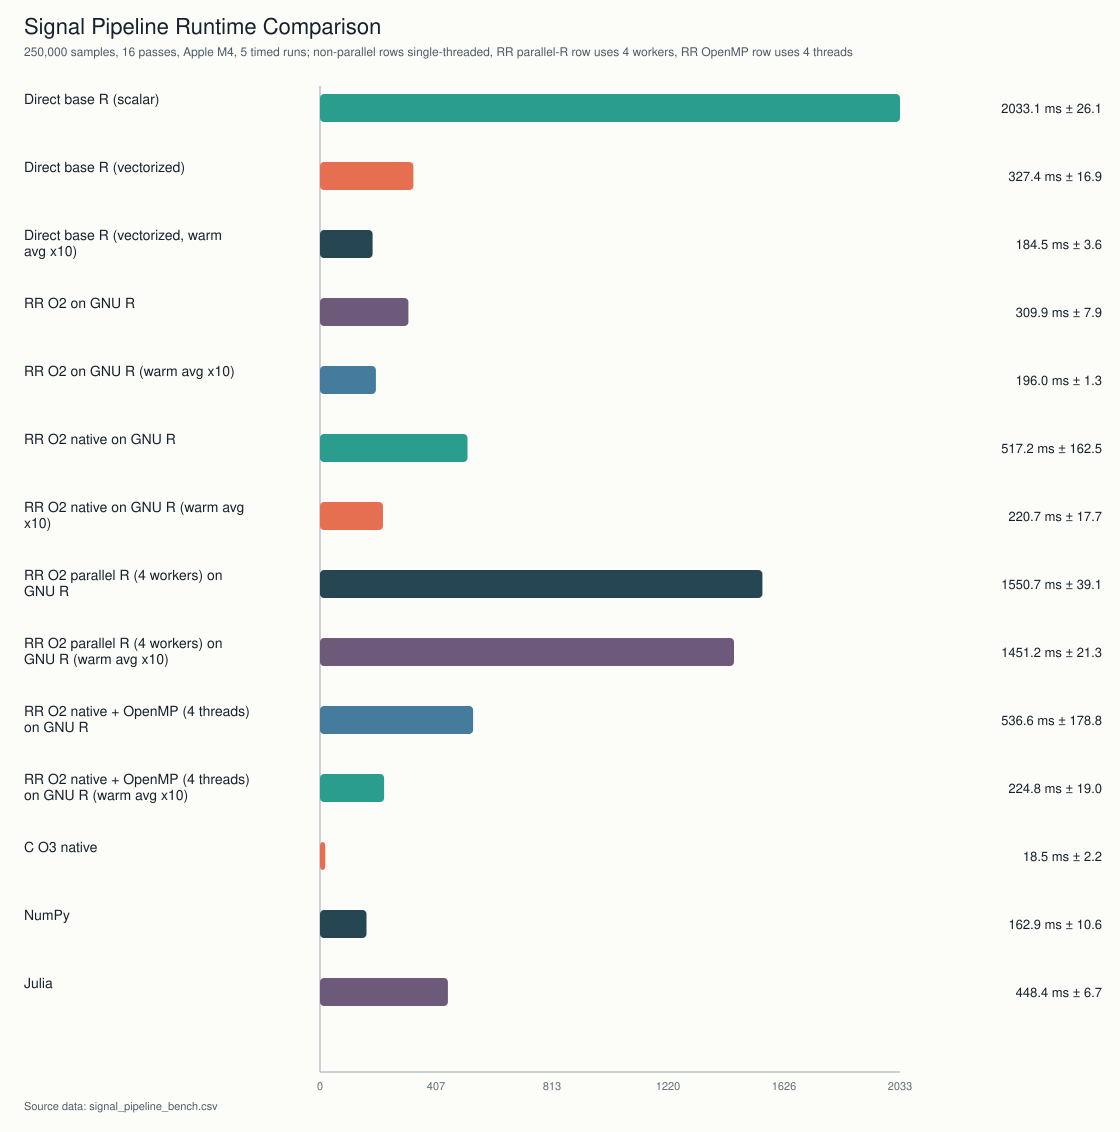

Data behind this chart, as committed beside it:
id, label, engine, artifact, runs_ms, mean_ms, median_ms, stdev_ms, min_ms, max_ms, notes
direct_r_scalar, Direct base R (scalar), Rscript, /Users/feral/Desktop/Programming/RR/targ…, 2003.1;2050.8;2045.3, 2033, 2045, 26.1, 2003, 2051, loop-based scalar base-R baseline
direct_r_vector, Direct base R (vectorized), Rscript, /Users/feral/Desktop/Programming/RR/targ…, 345.3;325.2;311.8, 327.4, 325.2, 16.9, 311.8, 345.3, idiomatic base-R vector baseline
direct_r_vector_warm, Direct base R (vectorized, warm avg x10), Rscript, /Users/feral/Desktop/Programming/RR/targ…, 181.6;188.5;183.4, 184.5, 183.4, 3.6, 181.6, 188.5, same vector kernel averaged across repea…
rr_o2_gnur, RR O2 on GNU R, Rscript, /Users/feral/Desktop/Programming/RR/targ…, 301.9;309.9;317.8, 309.9, 309.9, 7.9, 301.9, 317.8, RR-emitted R from example/benchmarks/sig…
rr_o2_gnur_warm, RR O2 on GNU R (warm avg x10), Rscript, /Users/feral/Desktop/Programming/RR/targ…, 195.7;194.9;197.4, 196.0, 195.7, 1.3, 194.9, 197.4, RR-emitted kernel averaged across repeat…
rr_o2_native_gnur, RR O2 native on GNU R, Rscript, /Users/feral/Desktop/Programming/RR/targ…, 704.8;418.8;428.1, 517.2, 428.1, 162.5, 418.8, 704.8, RR-emitted kernel with required native b…
rr_o2_native_gnur_warm, RR O2 native on GNU R (warm avg x10), Rscript, /Users/feral/Desktop/Programming/RR/targ…, 240.6;206.7;215.0, 220.7, 215.0, 17.7, 206.7, 240.6, RR native kernel averaged across repeate…
rr_o2_parallel_r_gnur, RR O2 parallel R (4 workers) on GNU R, Rscript, /Users/feral/Desktop/Programming/RR/targ…, 1540.7;1517.5;1593.8, 1551, 1541, 39.1, 1518, 1594, RR-emitted kernel with required R parall…
rr_o2_parallel_r_gnur_warm, RR O2 parallel R (4 workers) on GNU R (w…, Rscript, /Users/feral/Desktop/Programming/RR/targ…, 1465.9;1426.8;1461.0, 1451, 1461, 21.3, 1427, 1466, RR parallel-R kernel averaged across rep…
rr_o2_native_openmp_gnur, RR O2 native + OpenMP (4 threads) on GNU…, Rscript, /Users/feral/Desktop/Programming/RR/targ…, 743.0;427.7;439.2, 536.6, 439.2, 178.8, 427.7, 743.0, RR-emitted kernel with required native b…
rr_o2_native_openmp_gnur_warm, RR O2 native + OpenMP (4 threads) on GNU…, Rscript, /Users/feral/Desktop/Programming/RR/targ…, 246.0;209.5;218.8, 224.8, 218.8, 19.0, 209.5, 246.0, RR native+OpenMP kernel averaged across …
c_o3, C O3 native, clang 17, /Users/feral/Desktop/Programming/RR/targ…, 21.0;17.5;17.0, 18.5, 17.5, 2.2, 17.0, 21.0, single-threaded clang -O3 build
numpy, NumPy, python3, /Users/feral/Desktop/Programming/RR/targ…, 172.3;151.4;165.0, 162.9, 165.0, 10.6, 151.4, 172.3, vectorized array math on CPython
julia, Julia, julia, /Users/feral/Desktop/Programming/RR/targ…, 454.5;449.4;441.3, 448.4, 449.4, 6.7, 441.3, 454.5, Base Julia loops with @inbounds
